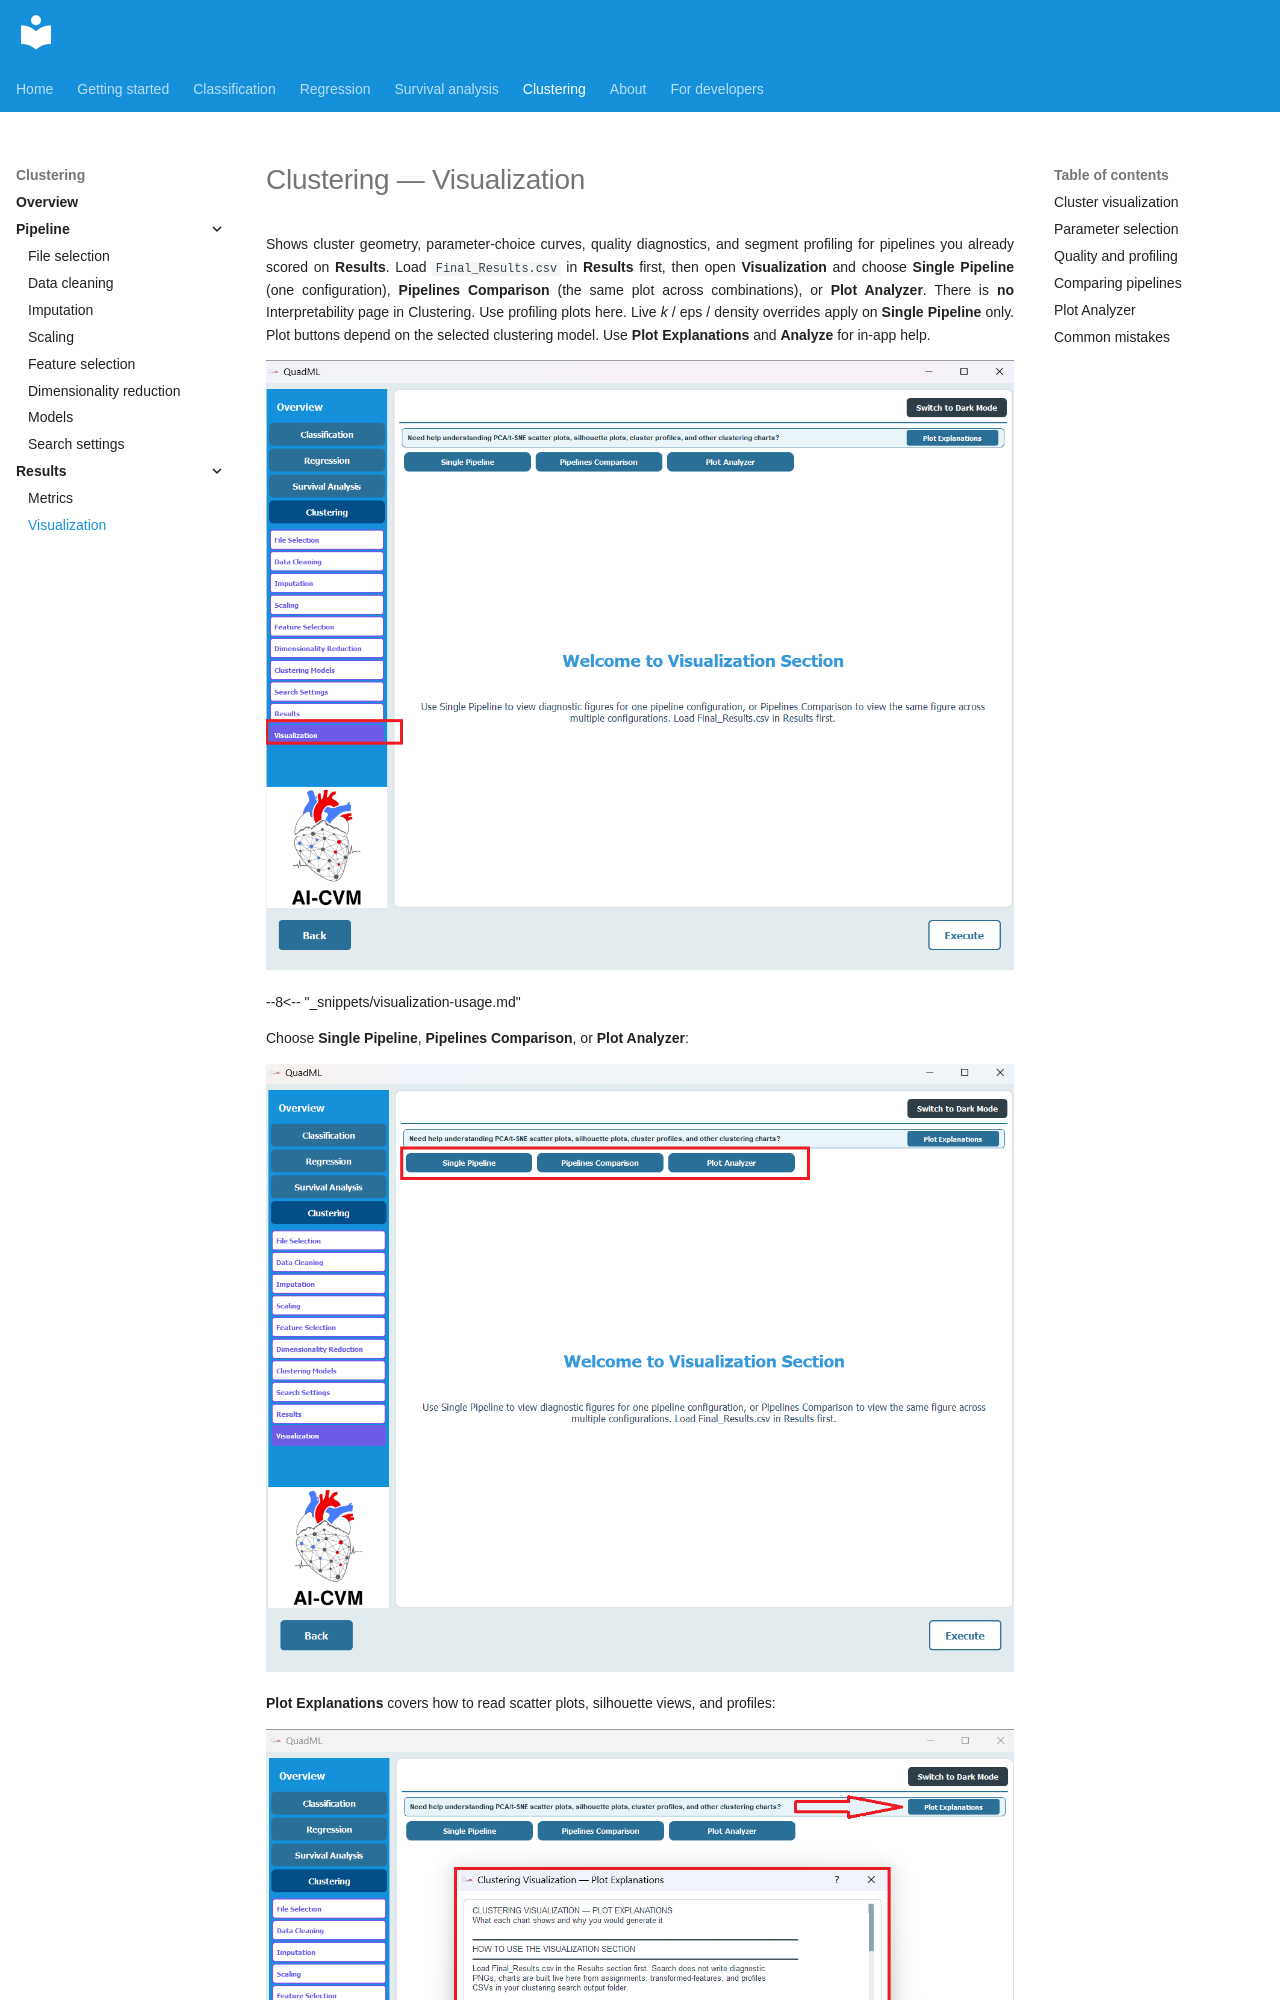

repository: AI-in-Cardiovascular-Medicine/QuadML · page: clustering/10-visualization/index.html · generator: mkdocs

# Clustering — Visualization

Shows cluster geometry, parameter-choice curves, quality diagnostics, and segment profiling for pipelines you already scored on **Results**. Load `Final_Results.csv` in **Results** first, then open **Visualization** and choose **Single Pipeline** (one configuration), **Pipelines Comparison** (the same plot across combinations), or **Plot Analyzer**. There is **no** Interpretability page in Clustering. Use profiling plots here. Live *k* / eps / density overrides apply on **Single Pipeline** only. Plot butt
